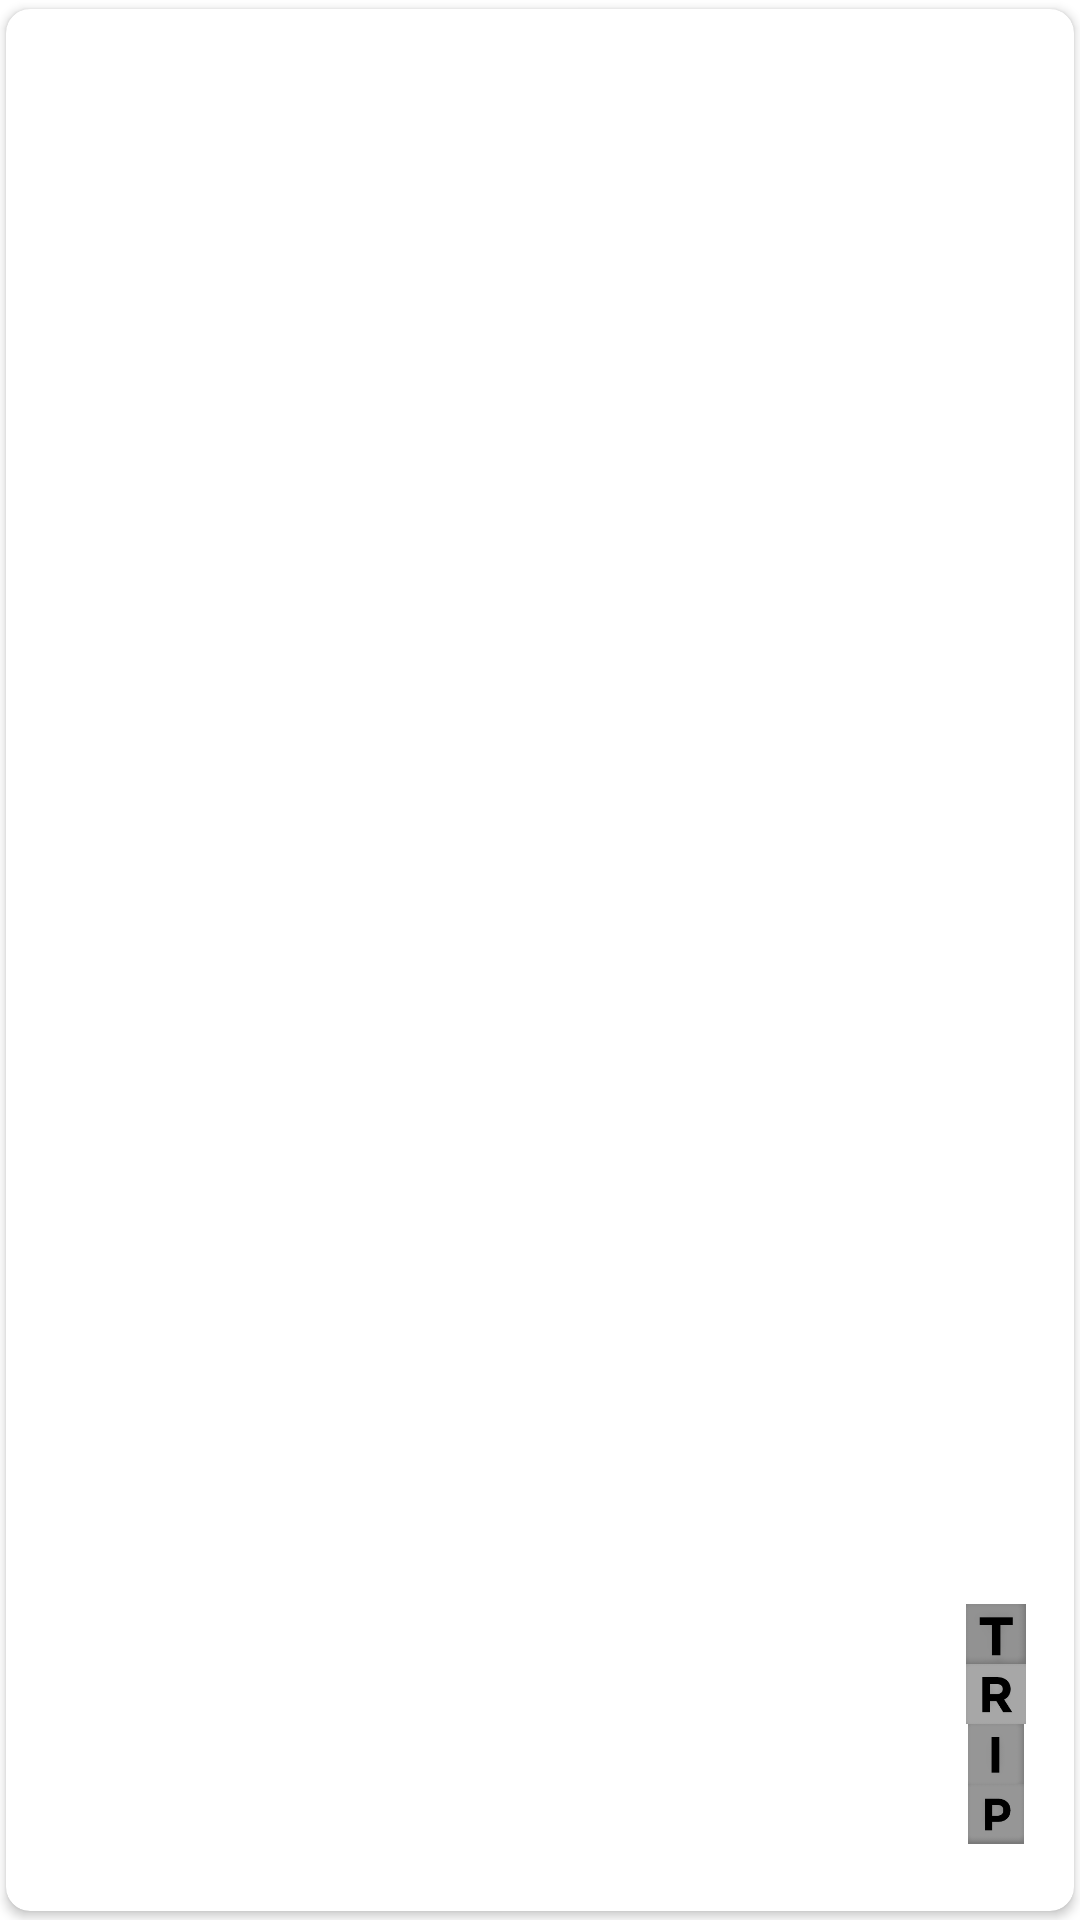

Layout XML and referenced resources for this Android screen:
<!-- AndroidManifest.xml: application theme Theme.KusitmsResult -->
<!-- res/layout/more_detail_list_item.xml -->
<?xml version="1.0" encoding="utf-8"?>
<androidx.cardview.widget.CardView
    xmlns:android="http://schemas.android.com/apk/res/android"
    xmlns:app="http://schemas.android.com/apk/res-auto"
    android:layout_width="match_parent"
    android:layout_height="match_parent"
    android:background="?attr/selectableItemBackground"
    android:foreground="?attr/selectableItemBackground"
    app:cardUseCompatPadding="true"
    app:cardPreventCornerOverlap="false"
    app:cardCornerRadius="8dp"
    app:cardBackgroundColor="@android:color/white">

    <ImageView
        android:id="@+id/item_image"
        android:layout_width="match_parent"
        android:layout_height="match_parent"
        android:scaleType="centerCrop"/>

    <LinearLayout
        android:layout_width="match_parent"
        android:layout_height="wrap_content"
        android:layout_gravity="bottom"

        >

    <LinearLayout
        android:layout_weight="3"
        android:layout_width="wrap_content"
        android:layout_height="wrap_content"
        android:background="@drawable/gradation_black"
        android:orientation="vertical"
        android:padding="16dp">


        <TextView
            android:id="@+id/item_name"
            android:layout_width="wrap_content"
            android:layout_height="wrap_content"
            android:textColor="@android:color/white"
            android:textSize="26sp"
            android:textStyle="bold" />

        <TextView
            android:id="@+id/item_age"
            android:layout_width="wrap_content"
            android:layout_height="wrap_content"
            android:textColor="@android:color/white"
            android:textSize="18sp"
            android:textStyle="bold" />

        <TextView
            android:id="@+id/item_city"
            android:layout_width="wrap_content"
            android:layout_height="wrap_content"
            android:textColor="@android:color/white"
            android:textSize="20sp"
            android:textStyle="bold" />


    </LinearLayout>

    <LinearLayout
        android:layout_width="wrap_content"
        android:layout_height="match_parent"
        android:background="@drawable/gradation_black"
        android:padding="16dp">


        <LinearLayout

            android:layout_gravity="right"
            android:layout_width="wrap_content"
            android:layout_height="wrap_content"
            android:orientation="vertical">
            <ImageView
                android:id="@+id/badge1"
                android:layout_width="20dp"
                android:layout_height="20dp"
                android:src="@drawable/t_gray"
                android:layout_gravity="right"/>


            <ImageView
                android:id="@+id/badge2"
                android:layout_width="20dp"
                android:layout_height="20dp"
                android:src="@drawable/r_gray"
                android:layout_gravity="right"/>

            <ImageView
                android:id="@+id/badge3"
                android:layout_width="20dp"
                android:layout_height="20dp"
                android:src="@drawable/i_gray"
                android:layout_gravity="right"/>


            <ImageView
                android:id="@+id/badge4"
                android:layout_width="20dp"
                android:layout_height="20dp"
                android:src="@drawable/p_gray"
                android:layout_gravity="right"/>

        </LinearLayout>


    </LinearLayout>


    </LinearLayout>


</androidx.cardview.widget.CardView>
<!-- resources referenced by this layout -->
<resources>
  <!-- drawable i_gray: png bitmap (drawable, 1048 bytes) -->
  <!-- drawable p_gray: png bitmap (drawable, 2089 bytes) -->
  <!-- drawable r_gray: png bitmap (drawable, 2193 bytes) -->
  <!-- drawable t_gray: png bitmap (drawable, 1649 bytes) -->
  <style name="Theme.KusitmsResult" parent="Theme.MaterialComponents.DayNight.DarkActionBar">
          
          <item name="colorPrimary">#DBCEDF</item>
          <item name="colorPrimaryDark">#DBCEDF</item>
          <item name="colorAccent">#DBCEDF</item>
          <item name="windowNoTitle">true</item>
          <item name="colorControlNormal">#DBCEDF</item>
      </style>
</resources>
